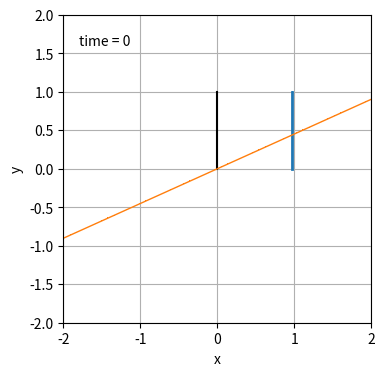

Recreate this plot in Python.
import numpy as np
import matplotlib.pyplot as plt
from matplotlib.animation import FuncAnimation
from collections import deque


def f(t):
    return -np.log(1+np.exp(-t))


def df(t):
    return (1+np.exp(t))**-1


def D_phi(x, phi):
    return phi*x


def L(theta, phi):
    return f(theta*phi) + f(0)


def dL_theta(theta, phi):
    return df(theta*phi)*phi


def dL_phi(theta, phi):
    return df(theta*phi)*theta


def AGD_step(theta, phi, h):
    theta -= h * dL_theta(theta,phi)
    phi += h * dL_phi(theta,phi)
    return theta, phi


history_len = 100  # how many trajectory points to display

h = 0.5
theta = [np.random.rand()]
phi = [np.random.rand()]

for i in range(history_len):
    theta_i, phi_i = AGD_step(theta[i],phi[i],h)
    theta.append(theta_i)
    phi.append(phi_i)

fig = plt.figure(figsize=(5, 4))
ax = fig.add_subplot(autoscale_on=False, xlim=(-2, 2), ylim=(-2, 2))
ax.set_aspect('equal')
ax.grid()
ax.set_xlabel('x')
ax.set_ylabel('y')

ax.plot([0, 0], [0, 1], 'k')
line, = ax.plot([], [], ',-', lw=2)
deriv, = ax.plot([], [], ',-', lw=1)
time_template = 'time = %.0f'
time_text = ax.text(0.05, 0.9, '', transform=ax.transAxes)
history_x, history_y = deque(maxlen=history_len), deque(maxlen=history_len)

x = np.linspace(-2,2)


def animate(i):
    current_theta, current_phi = theta[i], phi[i]
    y = D_phi(x, current_phi)
    line.set_data([current_theta,current_theta],[0,1])
    deriv.set_data(x,y)
    time_text.set_text(time_template % i)
    return line, deriv, time_text


ani = FuncAnimation(fig, animate, 50, interval=100, blit=True)
plt.show()
